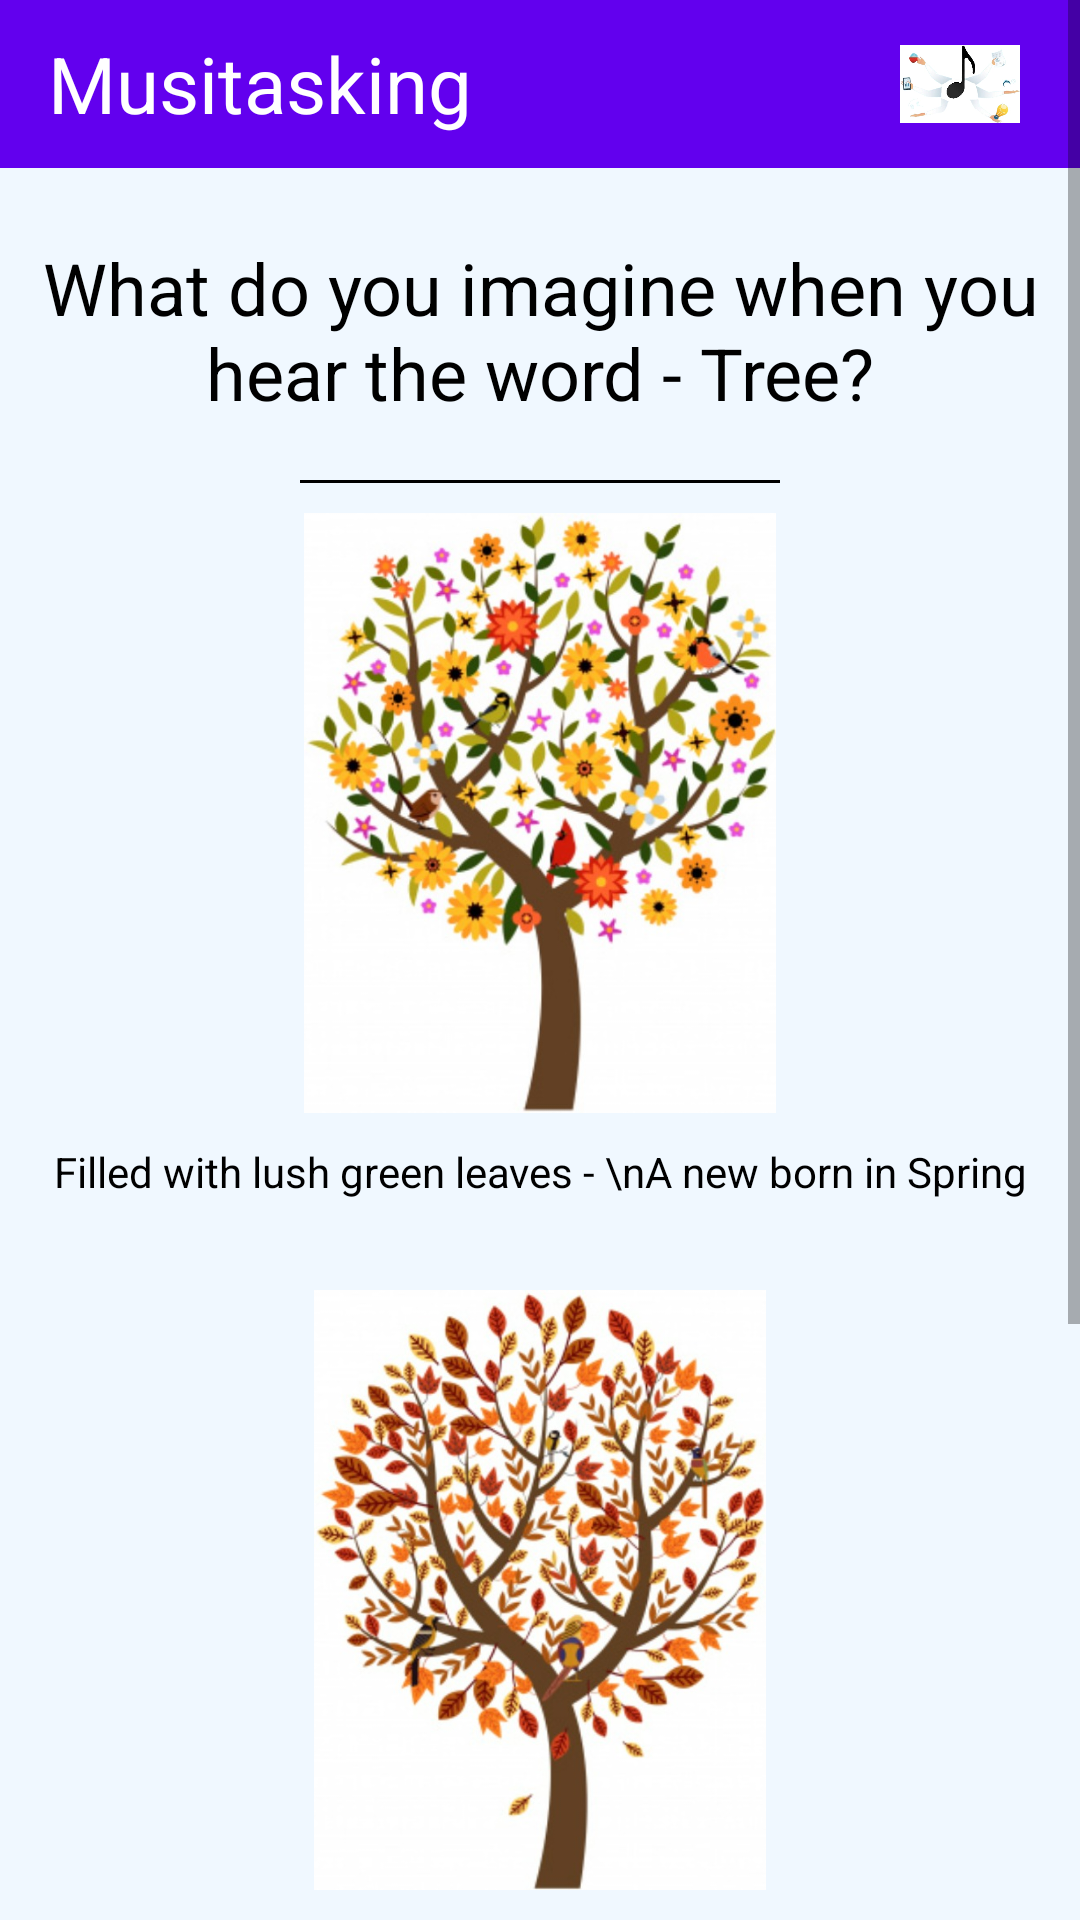

Write the Android layout XML for this screen, with the resource values it uses.
<!-- AndroidManifest.xml: application theme Theme.AusaafApp -->
<!-- res/layout/activity_screen4.xml -->
<?xml version="1.0" encoding="utf-8"?>
<ScrollView xmlns:android="http://schemas.android.com/apk/res/android"
    xmlns:app="http://schemas.android.com/apk/res-auto"
    xmlns:tools="http://schemas.android.com/tools"
    android:layout_width="match_parent"
    android:layout_height="wrap_content">

    <androidx.constraintlayout.widget.ConstraintLayout
        android:layout_width="match_parent"
        android:layout_height="wrap_content"
        android:background="#f0f8ff"
        tools:context=".Screen4">
        <include
            layout="@layout/custom_toolbar"/>

        <TextView
            android:id="@+id/screen4Heading"
            android:layout_width="match_parent"
            android:layout_height="wrap_content"
            android:layout_marginTop="60dp"
            android:fontFamily="sans-serif-thin"
            android:gravity="center"
            android:minHeight="100dp"
            android:text="What do you imagine when you hear the word - Tree?"
            android:textColor="@color/black"
            android:textSize="24sp"
            android:textStyle="bold"
            app:layout_constraintTop_toTopOf="parent" />

        <View
            android:id="@+id/line"
            android:layout_width="match_parent"
            android:layout_height="1dp"
            android:layout_marginStart="100dp"
            android:layout_marginEnd="100dp"
            android:background="@color/black"
            app:layout_constraintTop_toBottomOf="@id/screen4Heading" />

        <ImageView
            android:id="@+id/treeA"
            android:layout_width="200dp"
            android:layout_height="200dp"
            android:layout_margin="10dp"
            android:src="@drawable/tree_a"
            app:layout_constraintBottom_toTopOf="@+id/treeATV"
            app:layout_constraintEnd_toEndOf="parent"
            app:layout_constraintHorizontal_bias="0.5"
            app:layout_constraintStart_toStartOf="parent"
            app:layout_constraintTop_toBottomOf="@+id/line" />

        <TextView
            android:id="@+id/treeATV"
            android:layout_width="wrap_content"
            android:layout_height="wrap_content"
            android:layout_marginBottom="20dp"
            android:text="Filled with lush green leaves - \nA new born in Spring"
            android:textColor="@color/black"
            app:layout_constraintBottom_toTopOf="@+id/treeB"
            app:layout_constraintEnd_toEndOf="parent"
            app:layout_constraintHorizontal_bias="0.5"
            app:layout_constraintStart_toStartOf="parent"
            android:gravity="center"
            app:layout_constraintTop_toBottomOf="@+id/treeA" />

        <ImageView
            android:id="@+id/treeB"
            android:layout_width="200dp"
            android:layout_height="200dp"
            android:layout_margin="10dp"
            android:src="@drawable/tree_b"
            app:layout_constraintBottom_toTopOf="@+id/treeBTV"
            app:layout_constraintEnd_toEndOf="parent"
            app:layout_constraintHorizontal_bias="0.5"
            app:layout_constraintStart_toStartOf="parent"
            app:layout_constraintTop_toBottomOf="@+id/treeATV" />

        <TextView
            android:id="@+id/treeBTV"
            android:layout_width="wrap_content"
            android:layout_height="wrap_content"
            android:layout_marginBottom="20dp"
            android:text="Shedding its leaves in Autumn"
            android:textColor="@color/black"
            app:layout_constraintBottom_toTopOf="@+id/treeC"
            app:layout_constraintEnd_toEndOf="parent"
            app:layout_constraintHorizontal_bias="0.5"
            app:layout_constraintStart_toStartOf="parent"
            app:layout_constraintTop_toBottomOf="@+id/treeB" />

        <ImageView
            android:id="@+id/treeC"
            android:layout_width="200dp"
            android:layout_height="200dp"
            android:layout_margin="10dp"
            android:src="@drawable/tree_c"
            app:layout_constraintBottom_toTopOf="@+id/treeCTV"
            app:layout_constraintEnd_toEndOf="parent"
            app:layout_constraintHorizontal_bias="0.5"
            app:layout_constraintStart_toStartOf="parent"
            app:layout_constraintTop_toBottomOf="@+id/treeBTV" />

        <TextView
            android:id="@+id/treeCTV"
            android:layout_width="wrap_content"
            android:layout_height="wrap_content"
            android:layout_marginBottom="10dp"
            android:text="Empty tree with no leaves"
            android:textColor="@color/black"
            app:layout_constraintBottom_toBottomOf="parent"
            app:layout_constraintEnd_toEndOf="parent"
            app:layout_constraintHorizontal_bias="0.5"
            app:layout_constraintStart_toStartOf="parent"
            app:layout_constraintTop_toBottomOf="@+id/treeC" />

    </androidx.constraintlayout.widget.ConstraintLayout>
</ScrollView>
<!-- res/layout/custom_toolbar.xml (included above) -->
<?xml version="1.0" encoding="utf-8"?>
<androidx.appcompat.widget.Toolbar
    xmlns:android="http://schemas.android.com/apk/res/android"
    xmlns:app="http://schemas.android.com/apk/res-auto"
    android:layout_width="match_parent"
    android:layout_height="?attr/actionBarSize"
    android:id="@+id/customToolbar"
    android:theme="@style/ThemeOverlay.AppCompat.Dark"
    android:elevation="0dp"
    android:background="@color/purple_500"
    >

    <androidx.constraintlayout.widget.ConstraintLayout
        android:layout_width="match_parent"
        android:layout_height="match_parent"
        >
        <TextView
            android:layout_width="wrap_content"
            android:layout_height="match_parent"
            android:text="Musitasking"
            android:gravity="center"
            android:textSize="26sp"
            android:textColor="@color/white"
            app:layout_constraintStart_toStartOf="parent"
            app:layout_constraintTop_toTopOf="parent"
            app:layout_constraintBottom_toBottomOf="parent"
            />

        <ImageView
            android:layout_width="40dp"
            android:layout_height="0dp"
            android:layout_marginEnd="20dp"
            android:src="@drawable/action_bar_icon"
            app:layout_constraintEnd_toEndOf="parent"
            app:layout_constraintBottom_toBottomOf="parent"
            app:layout_constraintTop_toTopOf="parent"
            />

    </androidx.constraintlayout.widget.ConstraintLayout>

</androidx.appcompat.widget.Toolbar>
<!-- resources referenced by this layout -->
<resources>
  <!-- drawable action_bar_icon: jpg bitmap (drawable, 12063 bytes) -->
  <!-- drawable tree_a: jpeg bitmap (drawable, 88034 bytes) -->
  <!-- drawable tree_b: jpeg bitmap (drawable, 106258 bytes) -->
  <!-- drawable tree_c: jpeg bitmap (drawable, 35627 bytes) -->
  <style name="Theme.AusaafApp" parent="Theme.MaterialComponents.DayNight.NoActionBar">
      
          <item name="colorPrimary">@color/purple_500</item>
          <item name="colorPrimaryVariant">@color/purple_700</item>
          <item name="colorOnPrimary">@color/white</item>
          
          <item name="colorSecondary">@color/teal_200</item>
          <item name="colorSecondaryVariant">@color/teal_700</item>
          <item name="colorOnSecondary">@color/black</item>
          
          <item name="android:statusBarColor" tools:targetApi="l">?attr/colorPrimaryVariant</item>
          
      </style>
  <!-- not gathered from this repository: default colours our renderer supplied (Android Studio template values) -->
  <color name="purple_500">#FF6200EE</color>
  <color name="purple_700">#FF3700B3</color>
  <color name="teal_200">#FF03DAC5</color>
  <color name="teal_700">#FF018786</color>
  <color name="black">#FF000000</color>
  <color name="white">#FFFFFFFF</color>
</resources>
